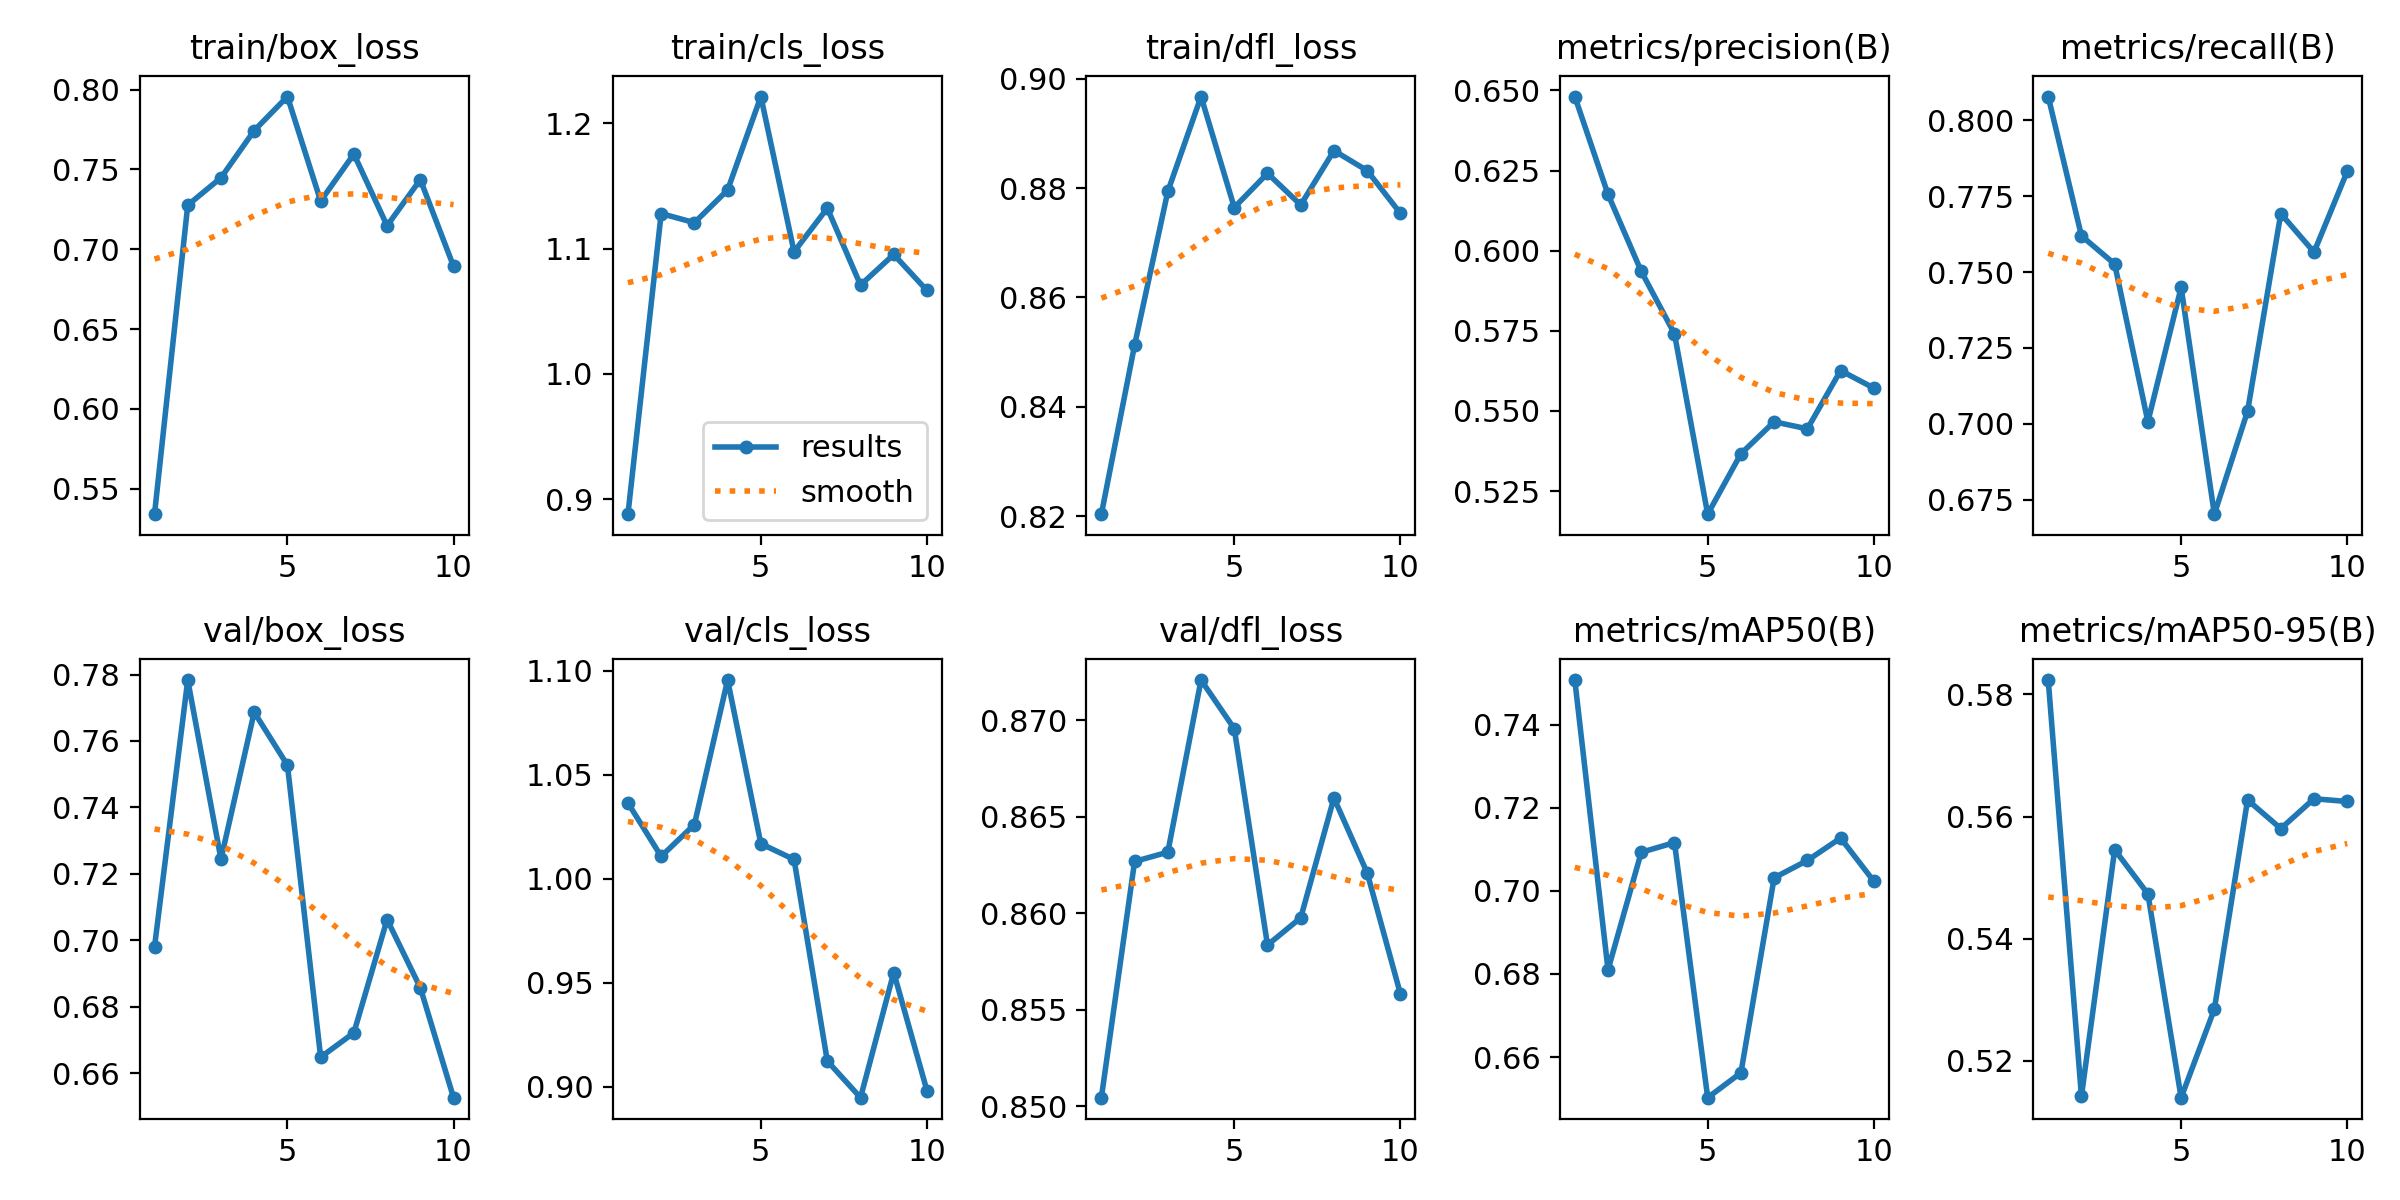

The file beside this chart, header and first rows:
epoch, time, train/box_loss, train/cls_loss, train/dfl_loss, metrics/precision(B), metrics/recall(B), metrics/mAP50(B), metrics/mAP50-95(B), val/box_loss, val/cls_loss, val/dfl_loss, lr/pg0, lr/pg1, lr/pg2
1, 30.07, 0.534, 0.8879, 0.8204, 0.6481, 0.8078, 0.7508, 0.5824, 0.698, 1.037, 0.8505, 0.0005516, 0.0005516, 0.0005516
2, 58.48, 0.7276, 1.128, 0.8513, 0.6176, 0.7619, 0.681, 0.5142, 0.7783, 1.011, 0.8627, 0.0009976, 0.0009976, 0.0009976
3, 86.63, 0.7448, 1.121, 0.8794, 0.5935, 0.7526, 0.7093, 0.5546, 0.7244, 1.026, 0.8632, 0.001334, 0.001334, 0.001334
4, 114.8, 0.7743, 1.147, 0.8968, 0.5741, 0.7007, 0.7116, 0.5473, 0.7687, 1.096, 0.8721, 0.001172, 0.001172, 0.001172
5, 142.8, 0.7957, 1.221, 0.8764, 0.5178, 0.7449, 0.6502, 0.5139, 0.7527, 1.017, 0.8696, 0.001007, 0.001007, 0.001007
6, 171.2, 0.7302, 1.097, 0.8827, 0.5366, 0.6703, 0.6562, 0.5284, 0.6648, 1.009, 0.8584, 0.0008418, 0.0008418, 0.0008418
7, 202.5, 0.7596, 1.132, 0.8769, 0.5466, 0.7042, 0.7031, 0.5627, 0.6721, 0.9124, 0.8598, 0.0006768, 0.0006768, 0.0006768
8, 231.2, 0.7147, 1.071, 0.8869, 0.5444, 0.7692, 0.7073, 0.558, 0.7062, 0.8948, 0.866, 0.0005118, 0.0005118, 0.0005118
9, 259.4, 0.7436, 1.095, 0.8832, 0.5626, 0.7565, 0.7127, 0.5629, 0.6857, 0.9549, 0.8621, 0.0003467, 0.0003467, 0.0003467
10, 288.3, 0.6893, 1.067, 0.8754, 0.5571, 0.7832, 0.7023, 0.5625, 0.6526, 0.8981, 0.8558, 0.0001817, 0.0001817, 0.0001817
